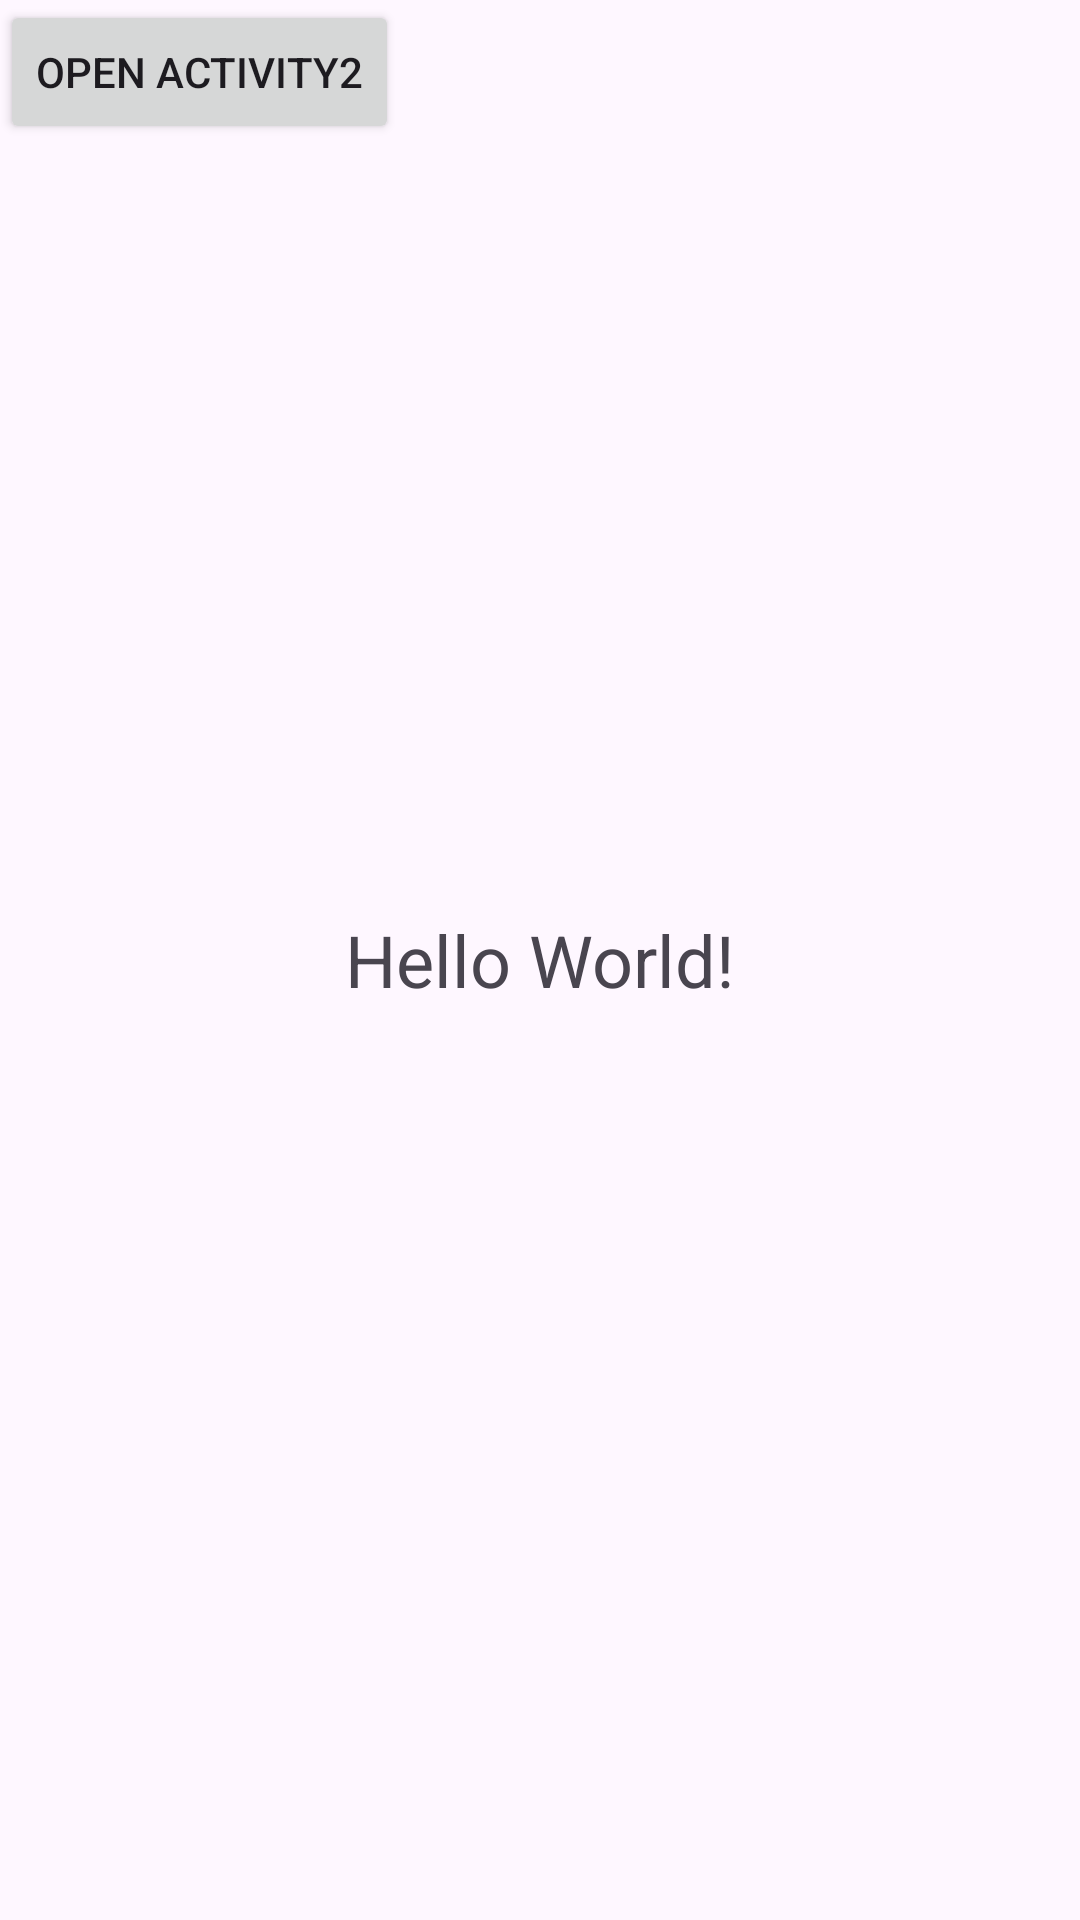

The Android layout XML behind this screen, and the referenced resources:
<!-- AndroidManifest.xml: application theme Theme.LuanFirstAppAndroid -->
<!-- res/layout/activity_main.xml -->
<RelativeLayout xmlns:android="http://schemas.android.com/apk/res/android"
    xmlns:tools="http://schemas.android.com/tools"
    android:layout_width="match_parent"
    android:layout_height="match_parent"
    tools:context=".MainActivity">

    <TextView
        android:id="@+id/hello_world_text"
        android:layout_width="wrap_content"
        android:layout_height="wrap_content"
        android:text="Hello World!"
        android:textSize="24sp"
        android:layout_centerInParent="true" />

    
    <Button
        android:id="@+id/button_open_activity2"
        android:layout_width="wrap_content"
        android:layout_height="wrap_content"
        android:text="Open Activity2"
        android:onClick="openActivity2" />


</RelativeLayout>
<!-- resources referenced by this layout -->
<resources>
  <style name="Theme.LuanFirstAppAndroid" parent="Base.Theme.LuanFirstAppAndroid" />
  <style name="Base.Theme.LuanFirstAppAndroid" parent="Theme.Material3.DayNight.NoActionBar">
          
          
      </style>
</resources>
